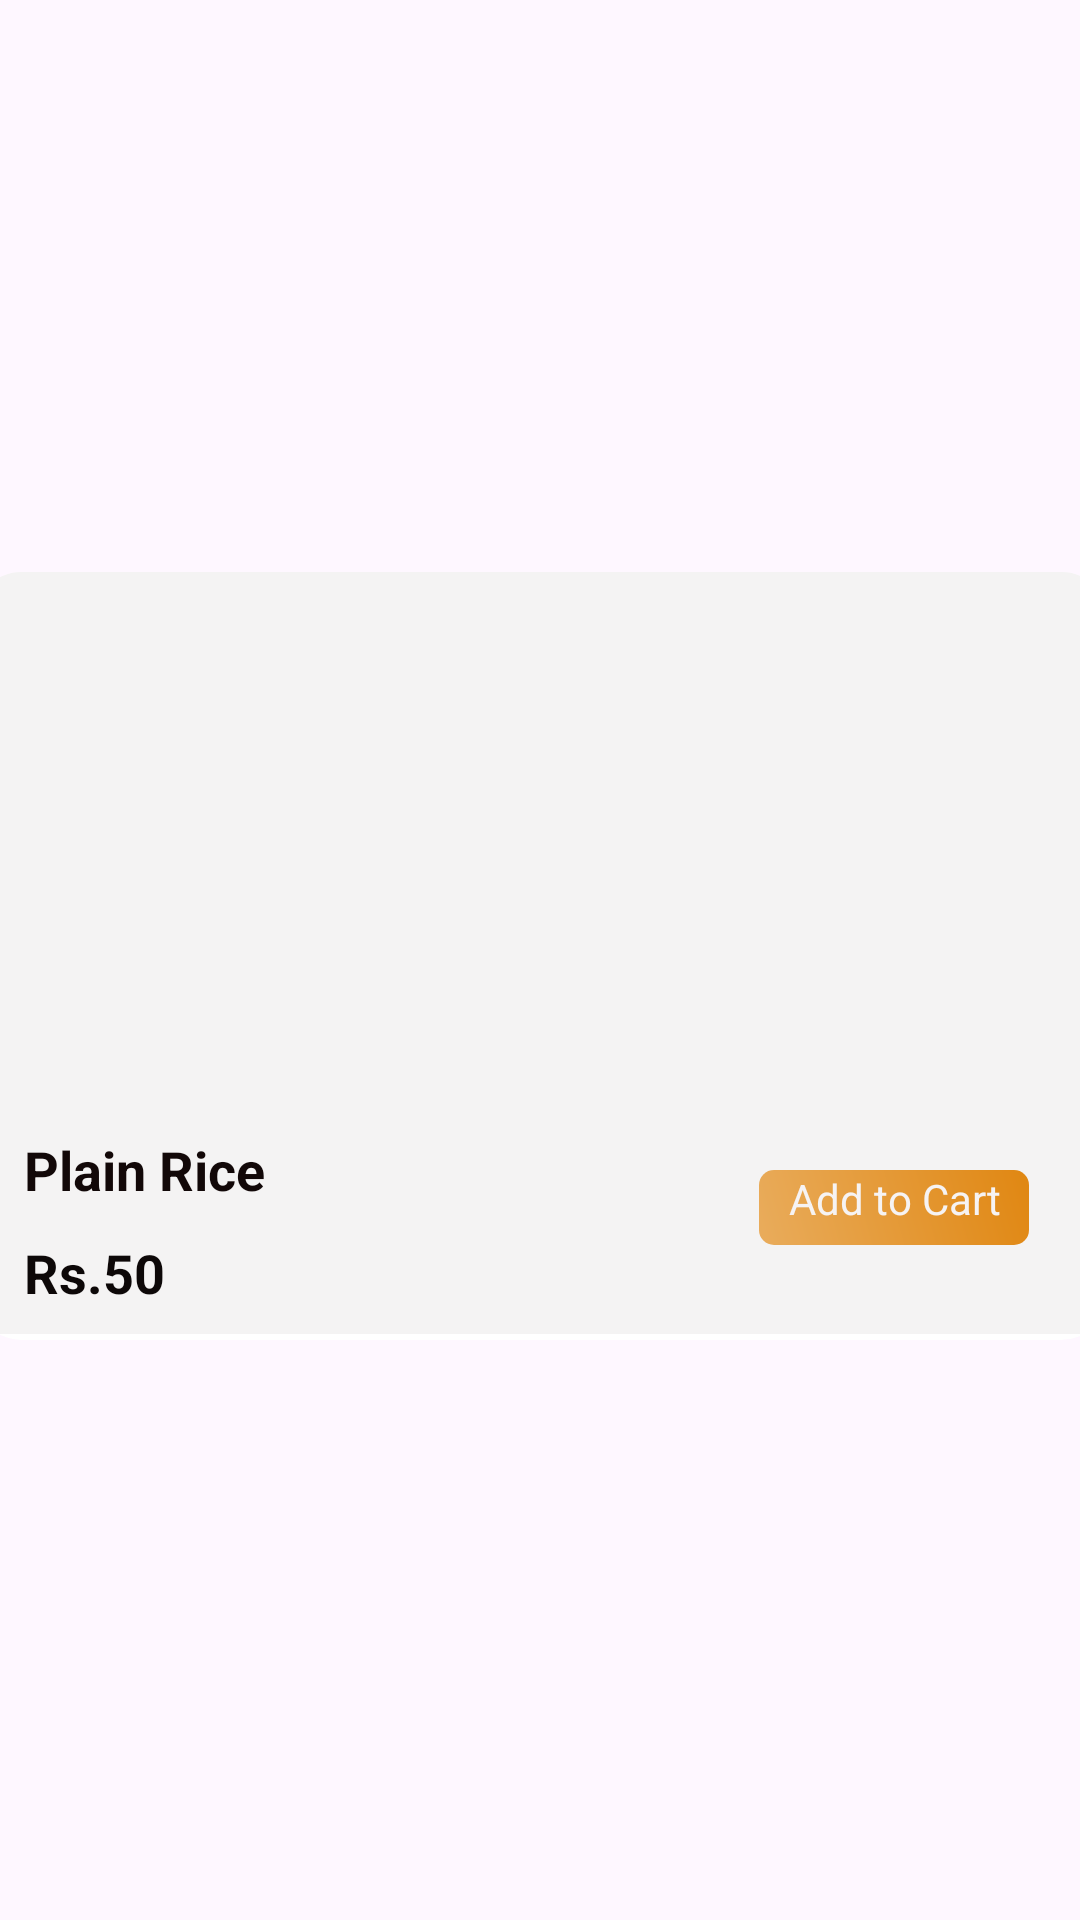

Write the Android layout XML for this screen, with the resource values it uses.
<!-- AndroidManifest.xml: application theme Theme.TIFFINHUBS -->
<!-- res/layout/tiffin_item_list.xml -->
<?xml version="1.0" encoding="utf-8"?>
<androidx.constraintlayout.widget.ConstraintLayout xmlns:android="http://schemas.android.com/apk/res/android"
    android:layout_width="match_parent"
    android:layout_height="wrap_content"
    xmlns:app="http://schemas.android.com/apk/res-auto"
    xmlns:tools="http://schemas.android.com/tools">

    <androidx.cardview.widget.CardView
        android:id="@+id/card_view"
        android:layout_width="377dp"
        android:layout_height="256dp"
        android:layout_marginBottom="8dp"
        android:layout_marginTop="5dp"
        android:background="@color/white"
        android:elevation="15dp"
        app:cardCornerRadius="15dp"
        app:layout_constraintBottom_toBottomOf="parent"
        app:layout_constraintEnd_toEndOf="parent"
        app:layout_constraintStart_toStartOf="parent"
        app:layout_constraintTop_toTopOf="parent">

        <androidx.constraintlayout.widget.ConstraintLayout
            android:layout_width="match_parent"
            android:layout_height="254dp"
            android:background="#F4F3F3">

            <ImageView
                android:id="@+id/tiffin_item_image"
                android:layout_width="375dp"
                android:layout_height="173dp"
                android:paddingTop="4dp"
                android:paddingBottom="4dp"
                android:scaleType="centerCrop"
                android:src="@drawable/plainrice"
                app:circularflow_radiusInDP="5dp"
                app:layout_constraintEnd_toEndOf="parent"
                app:layout_constraintHorizontal_bias="0.0"
                app:layout_constraintStart_toStartOf="parent"
                app:layout_constraintTop_toTopOf="parent"
                tools:ignore="ContentDescription" />

            <androidx.constraintlayout.widget.ConstraintLayout
                android:id="@+id/food_desc"
                android:layout_width="375dp"
                android:layout_height="83dp"
                android:padding="10dp"
                app:layout_constraintBottom_toBottomOf="parent"
                app:layout_constraintEnd_toEndOf="parent"
                app:layout_constraintStart_toStartOf="parent"
                app:layout_constraintTop_toBottomOf="@id/tiffin_item_image">

                <TextView
                    android:id="@+id/tiffin_item_name"
                    android:layout_width="0dp"
                    android:layout_height="wrap_content"
                    android:padding="5dp"
                    android:text="Plain Rice"
                    android:textColor="#120808"
                    android:textSize="18sp"
                    android:textStyle="bold"
                    app:layout_constraintEnd_toStartOf="@+id/add_to_cart"
                    app:layout_constraintStart_toStartOf="parent"
                    app:layout_constraintTop_toTopOf="parent"
                    tools:ignore="HardcodedText" />

                <TextView
                    android:id="@+id/add_to_cart"
                    android:layout_width="90dp"
                    android:layout_height="25dp"
                    android:layout_marginStart="5dp"
                    android:layout_marginTop="25dp"
                    android:layout_marginEnd="15dp"
                    android:background="@drawable/add_to_cart"
                    android:orientation="horizontal"
                    android:text="Add to Cart"
                    android:textAlignment="center"
                    android:textColor="#F6F3F3"
                    app:layout_constraintBottom_toBottomOf="@id/tiffin_item_name"
                    app:layout_constraintEnd_toEndOf="parent"
                    app:layout_constraintStart_toEndOf="@id/tiffin_item_name"
                    app:layout_constraintTop_toTopOf="@id/tiffin_item_name"
                    tools:ignore="HardcodedText" />

                <TextView
                    android:id="@+id/price_menu"
                    android:layout_width="0dp"
                    android:layout_height="wrap_content"
                    android:padding="5dp"
                    android:text="Rs.50"
                    android:textColor="#0D0808"
                    android:textSize="18sp"
                    android:textStyle="bold"
                    app:layout_constraintStart_toStartOf="parent"
                    app:layout_constraintTop_toBottomOf="@id/tiffin_item_name"
                    tools:ignore="HardcodedText" />


            </androidx.constraintlayout.widget.ConstraintLayout>
        </androidx.constraintlayout.widget.ConstraintLayout>


    </androidx.cardview.widget.CardView>

</androidx.constraintlayout.widget.ConstraintLayout>
<!-- resources referenced by this layout -->
<resources>
  <!-- drawable add_to_cart (drawable) -->
  <?xml version="1.0" encoding="utf-8"?>
  <shape xmlns:android="http://schemas.android.com/apk/res/android">
  <corners android:radius="5dp"/>
      <gradient android:startColor="#E9AC5C" android:endColor="#E08712" android:angle="45"/>
  </shape>
  <style name="Theme.TIFFINHUBS" parent="Base.Theme.TIFFINHUBS" />
  <style name="Base.Theme.TIFFINHUBS" parent="Theme.Material3.DayNight.NoActionBar">
          
          
      </style>
  <!-- not gathered from this repository: default colours our renderer supplied (Android Studio template values) -->
  <color name="white">#FFFFFFFF</color>
</resources>
